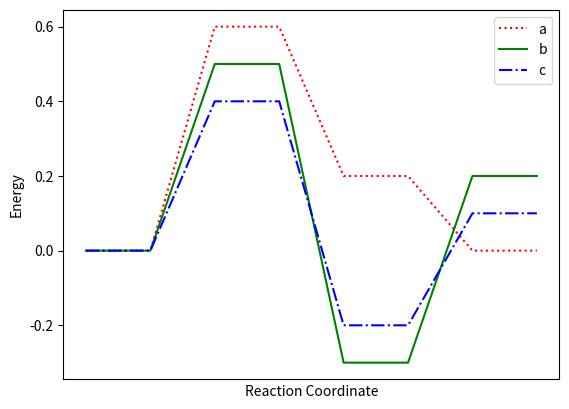

This chart was generated by the following Python code:
import matplotlib.pyplot as plt
import pylab as pl

"""Expert version"""

def plot_line(float_points):
        final_points = []
        for point in float_points:
                for i in range(2):
                        final_points.append(point)
        return(final_points)


plt.xlabel('Reaction Coordinate')
plt.ylabel('Energy')
plt.xticks([])

# points input and preconditioning
points_1 = [0,0.6,0.2,0]
points_2 = [0,0.5,-0.3,0.2]
points_3 = [0,0.4,-0.2,0.1]

group_1 = plot_line(points_1)
group_2 = plot_line(points_2)
group_3 = plot_line(points_3)


# points plot
plt.plot(group_1, ':r',label="a")
plt.plot(group_2, '-g',label="b")
plt.plot(group_3, '-.b',label="c")
pl.legend()

plt.show()   
